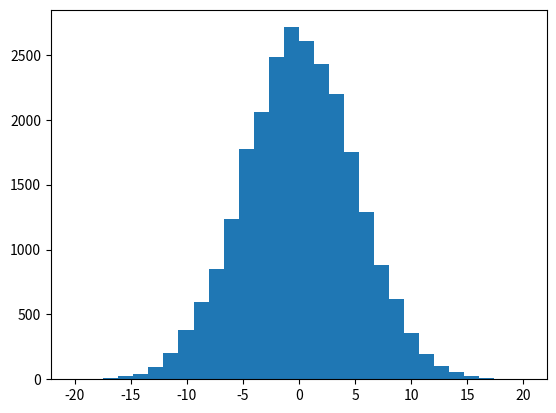

Recreate this plot in Python.
# [redacted]
# EE 379K Lab 1 - Problem #3

# Check for numpy and pyplot
try:
        import numpy as np
except ImportError:
        print("numpy is not installed")
try:
        import matplotlib.pyplot as plt
except ImportError:
        print("pyplot is not installed")


# Generate 25,000 samples from a Gaussian distribution with mean 0 and standard deviation 5.
mu, sigma, n = 0, 5, 25000 # mean, standard deviation, and number of samples
dist = np.random.normal(mu, sigma, n)
plt.hist(dist, 30)
plt.show()

# Estimate the mean and standard deviation of this gaussian using elementary numpy commands
sum = 0 # Mean
for i in range(n):
        sum += dist[i]
mean = sum/n
sum = 0 # Standard Deviation
for i in range(n):
        sum += (dist[i]-mean)**2
dev = np.sqrt(sum/n)
print("Mean is {mean}, standard deviation is {dev}".format(mean = mean, dev = dev))
